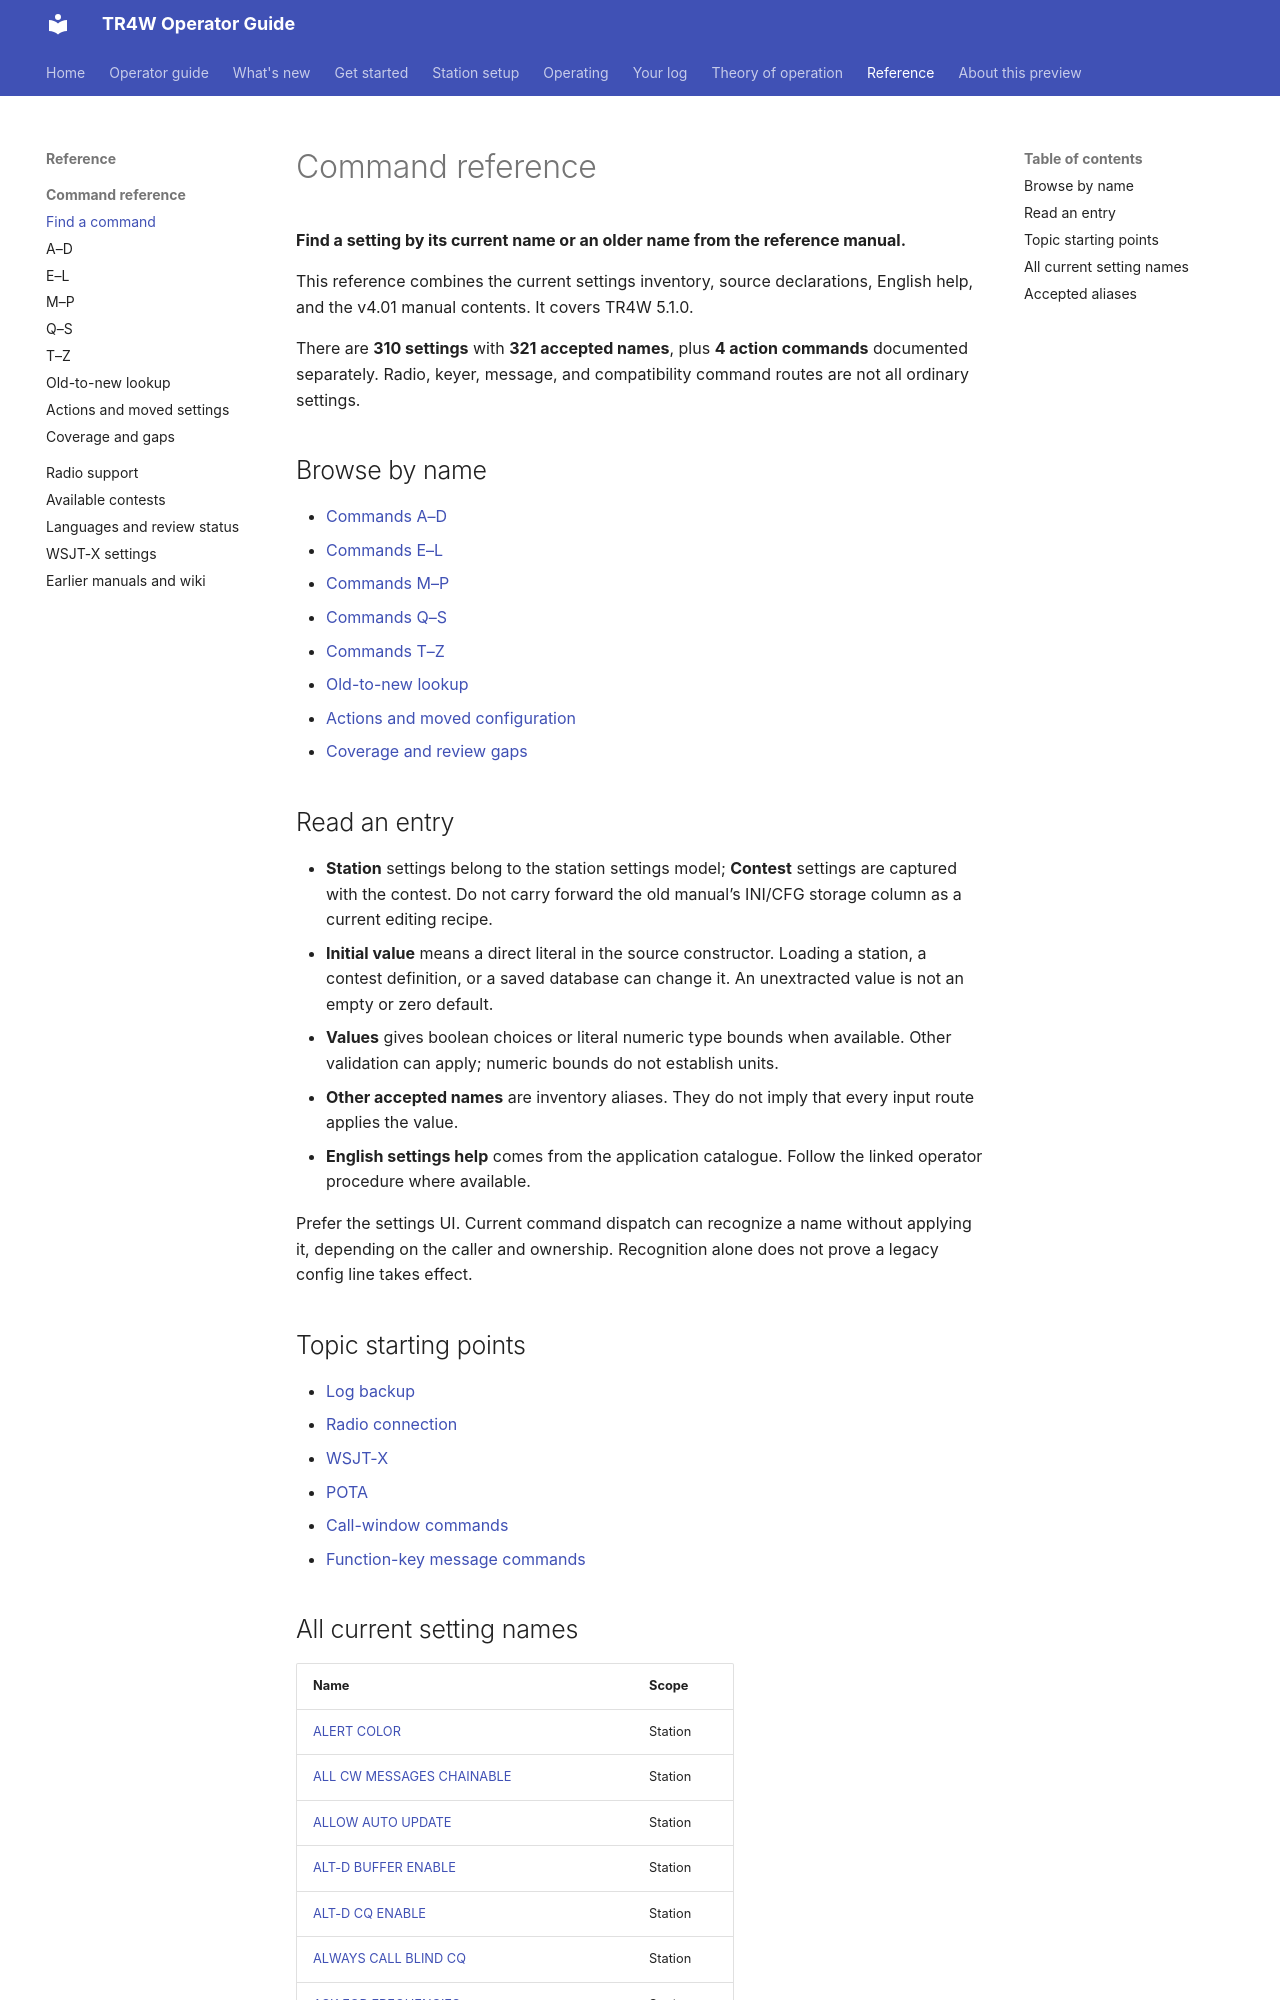

repository: TR4W/TR4W-D12 · page: reference/commands/index.html · generator: mkdocs

# Command reference

**Find a setting by its current name or an older name from the reference manual.**

This reference combines the current settings inventory, source declarations, English help, and the v4.01 manual contents. It covers TR4W 5.1.0.

There are **310 settings** with **321 accepted names**, plus **4 action commands** documented separately. Radio, keyer, message, and compatibility command routes are not all ordinary settings.

## Browse by name

- [Commands A–D](a-d.md)
- [Commands E–L](e-l.md)
- [Commands M–P](m-p.md)
- [Commands Q–S](q-s.md)
- [Commands T–Z](t-z.md)
- [Old-to-new lookup](legacy-map.md)
- [Actions and moved configuration](lifecycle.md)
- [Coverage and review gaps](coverage.md)

## Read an entry

- **Station** settings belong to the station settings model; **Contest** settings are captured with the contest. Do not carry forward the old manual’s INI/CFG storage column as a current editing recipe.
- **Initial value** means a direct literal in the source constructor. Loading a station, a contest definition, or a saved database can change it. An unextracted value is not an empty or zero default.
- **Values** gives boolean choices or literal numeric type bounds when available. Other validation can apply; numeric bounds do not establish units.
- **Other accepted names** are inventory aliases. They do not imply that every input route applies the value.
- **English settings help** comes from the application catalogue. Follow the linked operator procedure where available.

Prefer the settings UI. Current command dispatch can recognize a name without applying it, depending on the caller and ownership. Recognition alone does not prove a legacy config line takes effect.

## Topic starting points

- [Log backup](../../log/backup.md)
- [Radio connection](../../station/radio.md)
- [WSJT-X](../../station/wsjtx.md)
- [POTA](../../operating/pota.md)

- [Call-window commands](../../operating/keyboard.md#run-a-call-window-command)
- [Function-key message commands](../../station/cw-messages.md#message-commands)
